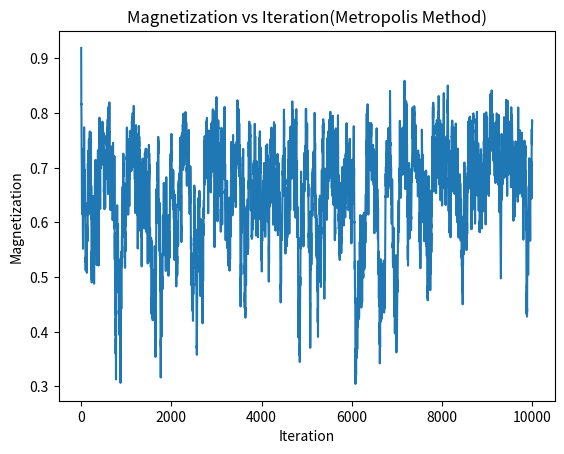

Generate this figure with matplotlib:
import numpy as np
import matplotlib.pyplot as plt
L = 64
# 温度T はz =exp(2/T)−1 = √2の 解

# beta = 1.0 / T
beta = 0.5 * np.log(1.0 + np.sqrt(2.0))
rng = np.random.default_rng()

# 状態配列（唯一の状態配列）
spins = np.ones((L, L), dtype=np.int8)

# チェッカーボードマスク（初回だけ作る）
x = np.arange(L)[:, None]
y = np.arange(L)[None, :]
mask_black = ((x + y) % 2 == 0)
mask_white = ~mask_black


def sweep(spins, beta, rng, itrations=100):
    """
    J=1, H=0 のイジング模型をメトロポリス法 + チェッカーボード更新で itrations ステップ回す。
    spins : (L, L) の int 型配列（要素は ±1）
    beta  : 1 / T
    rng   : np.random.Generator
    """
    ms = []
    for _ in range(itrations):
        for mask in (mask_black, mask_white):

            # ----- 近傍和 n(i,j) = 上下左右の和 -----
            n  = np.roll(spins,  1, axis=0)
            n += np.roll(spins, -1, axis=0)
            n += np.roll(spins,  1, axis=1)
            n += np.roll(spins, -1, axis=1)

            # ----- ΔE = 2 s_i Σ_j s_j (J=1, H=0) -----
            # mask で対象サイトだけ取り出す
            s_sub = spins[mask]      # 現在の s_i
            n_sub = n[mask]          # 近傍和 Σ_j s_j

            deltaE = 2.0 * s_sub * n_sub  # ここは配列（float でも int でも可）

            # ----- メトロポリスの採択確率 -----
            # ΔE <= 0 なら必ず採択、ΔE > 0 なら exp(-beta * ΔE) で採択
            r = rng.random(s_sub.shape)   # [0,1) 一様乱数

            accept = (deltaE <= 0.0) | (r < np.exp(-beta * deltaE))

            # ----- 採択されたサイトだけスピンを反転 -----
            s_sub[accept] *= -1
            spins[mask] = s_sub

        ms.append(spins.mean())

    return np.array(ms)

ms = sweep(spins, beta, rng, itrations=10000)

plt.plot(ms)
plt.title('Magnetization vs Iteration(Metropolis Method)')
plt.xlabel('Iteration')
plt.ylabel('Magnetization')
plt.savefig('task4_2_metro.png')
plt.show()



